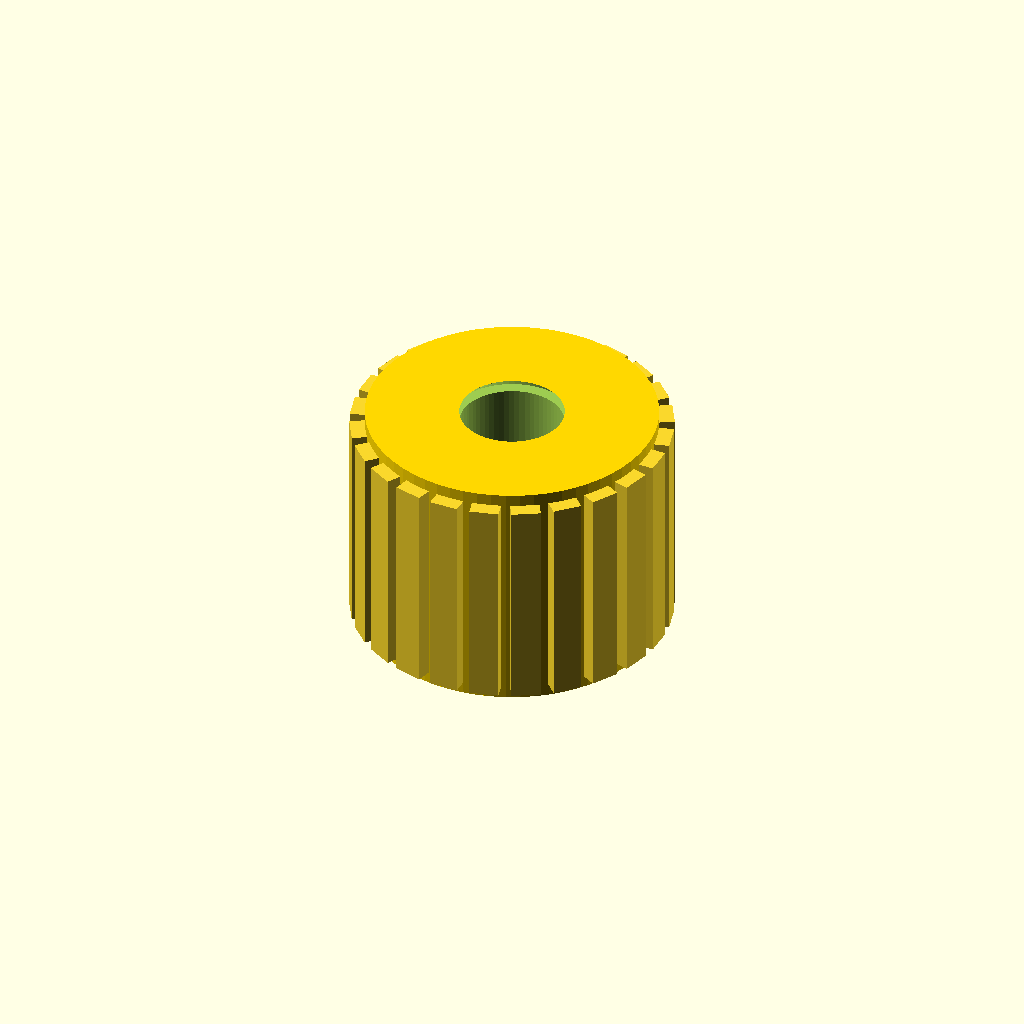
Cell 1 — every parameter at its default value.
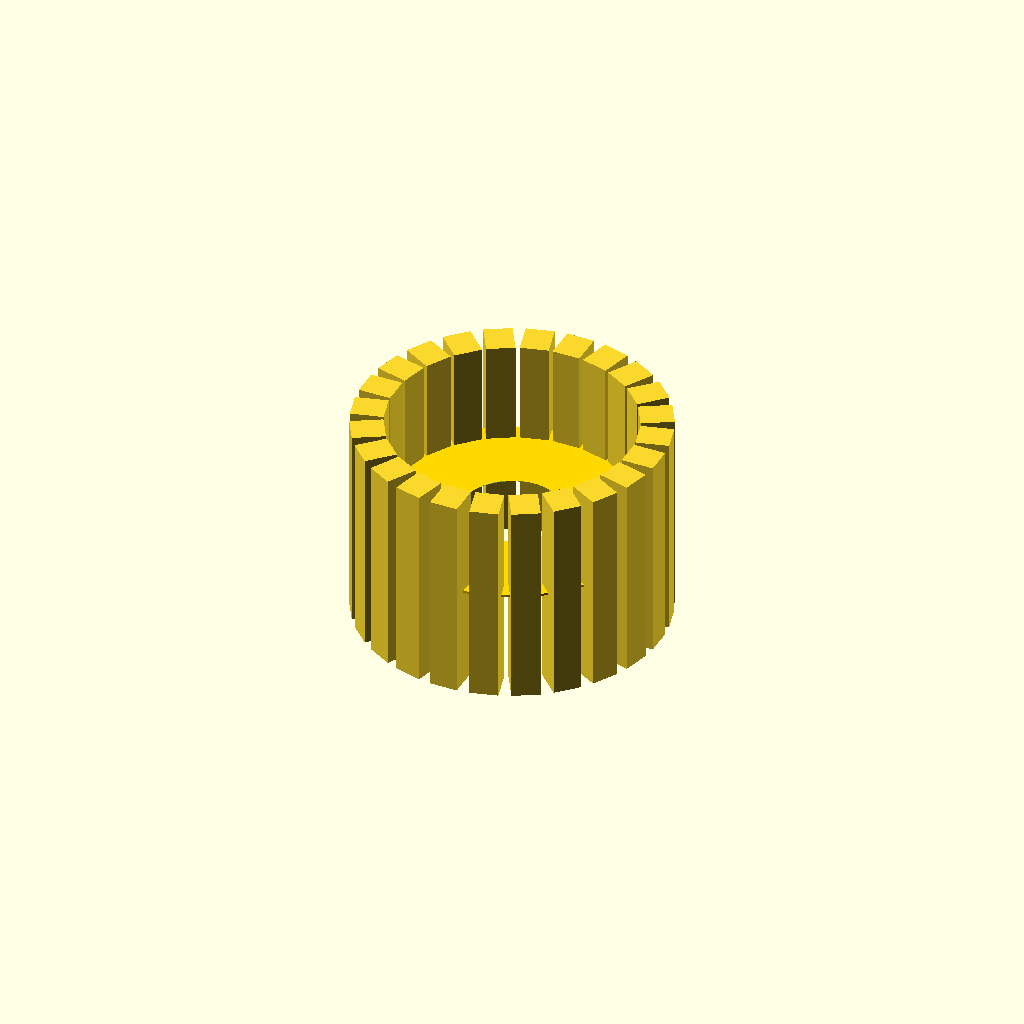
Cell 2: the same model with length_mm = 0.1.
All cells are drawn from one camera (rotation 55°, 0°, 25°, orthographic, colour scheme Cornfield), so only the parameter changes between them.
The OpenSCAD source (results/craft/scad/insert__M5x12.scad):
// Parameters
outer_diameter_mm = 12; //[6:24:0.1]
length_mm = 10; //[5:20:0.1]
screw_diameter_mm = 5; //[2.5:10:0.1]
thread_pitch_mm = 0.8; //[0.4:1.6:0.05]
tolerance_mm = 0.1; //[0.05:0.3:0.01]
inner_thread_minor_diameter_mm = 4.2; //[3.5:5:0.05]
lead_in_chamfer_mm = 0.5; //[0.2:2:0.1]
outer_feature_style = 1; //[0:2:1]
knurl_count = 24; //[12:48:1]
knurl_rib_depth_mm = 0.6; //[0.3:1.2:0.05]
knurl_rib_width_mm = 1.2; //[0.6:2.4:0.05]
knurl_rib_length_mm = 9; //[4.5:18:0.1]
rib_overlap_mm = 0.8; //[0.5:2:0.1]
bore_extra_height_mm = 2; //[1:6:0.5]

// Heat-set insert body
module heat_set_insert_body() {
  color("Gold") {
    cylinder(r=outer_diameter_mm/2, h=length_mm, center=true, $fn=64);
  }
}

// Internal thread bore
module internal_thread_bore_M5() {
  cylinder(r=(inner_thread_minor_diameter_mm + tolerance_mm)/2, h=length_mm + bore_extra_height_mm, center=true, $fn=64);
}

// Lead-in chamfer
module lead_in_chamfer() {
  translate([0, 0, length_mm/2 - lead_in_chamfer_mm/2])
    cylinder(r1=(inner_thread_minor_diameter_mm + tolerance_mm)/2 + lead_in_chamfer_mm, r2=(inner_thread_minor_diameter_mm + tolerance_mm)/2, h=lead_in_chamfer_mm, center=true, $fn=64);
}

// Knurl rib prototype
module outer_knurl_rib_proto() {
  translate([outer_diameter_mm/2 + (knurl_rib_depth_mm + rib_overlap_mm)/2 - rib_overlap_mm, 0, 0])
    cube([knurl_rib_depth_mm + rib_overlap_mm, knurl_rib_width_mm, knurl_rib_length_mm], center=true);
}

// Knurl ribs
module outer_knurl_or_ribs() {
  for (i = [0:knurl_count-1]) {
    rotate([0, 0, i*360/knurl_count])
      outer_knurl_rib_proto();
  }
}

// Complete insert with knurls
module insert() {
  union() {
    heat_set_insert_body();
    outer_knurl_or_ribs();
  }
}

// Threaded insert with bore and chamfer
module threaded_insert() {
  difference() {
    insert();
    internal_thread_bore_M5();
    lead_in_chamfer();
  }
}

// Assembly
module assembly() {
  threaded_insert();
}

assembly();
Parameter table extracted from the source (name, type, default, range or options):
outer_diameter_mm: number, default 12, range 0.1 to 6, step 24
length_mm: number, default 10, range 0.1 to 5, step 20
screw_diameter_mm: number, default 5, range 0.1 to 2.5, step 10
thread_pitch_mm: number, default 0.8, range 0.05 to 0.4, step 1.6
tolerance_mm: number, default 0.1, range 0.01 to 0.05, step 0.3
inner_thread_minor_diameter_mm: number, default 4.2, range 0.05 to 3.5, step 5
lead_in_chamfer_mm: number, default 0.5, range 0.1 to 0.2, step 2
outer_feature_style: number, default 1, range 0 to 1, step 2
knurl_count: number, default 24, range 1 to 12, step 48
knurl_rib_depth_mm: number, default 0.6, range 0.05 to 0.3, step 1.2
knurl_rib_width_mm: number, default 1.2, range 0.05 to 0.6, step 2.4
knurl_rib_length_mm: number, default 9, range 0.1 to 4.5, step 18
rib_overlap_mm: number, default 0.8, range 0.1 to 0.5, step 2
bore_extra_height_mm: number, default 2, range 0.5 to 1, step 6
